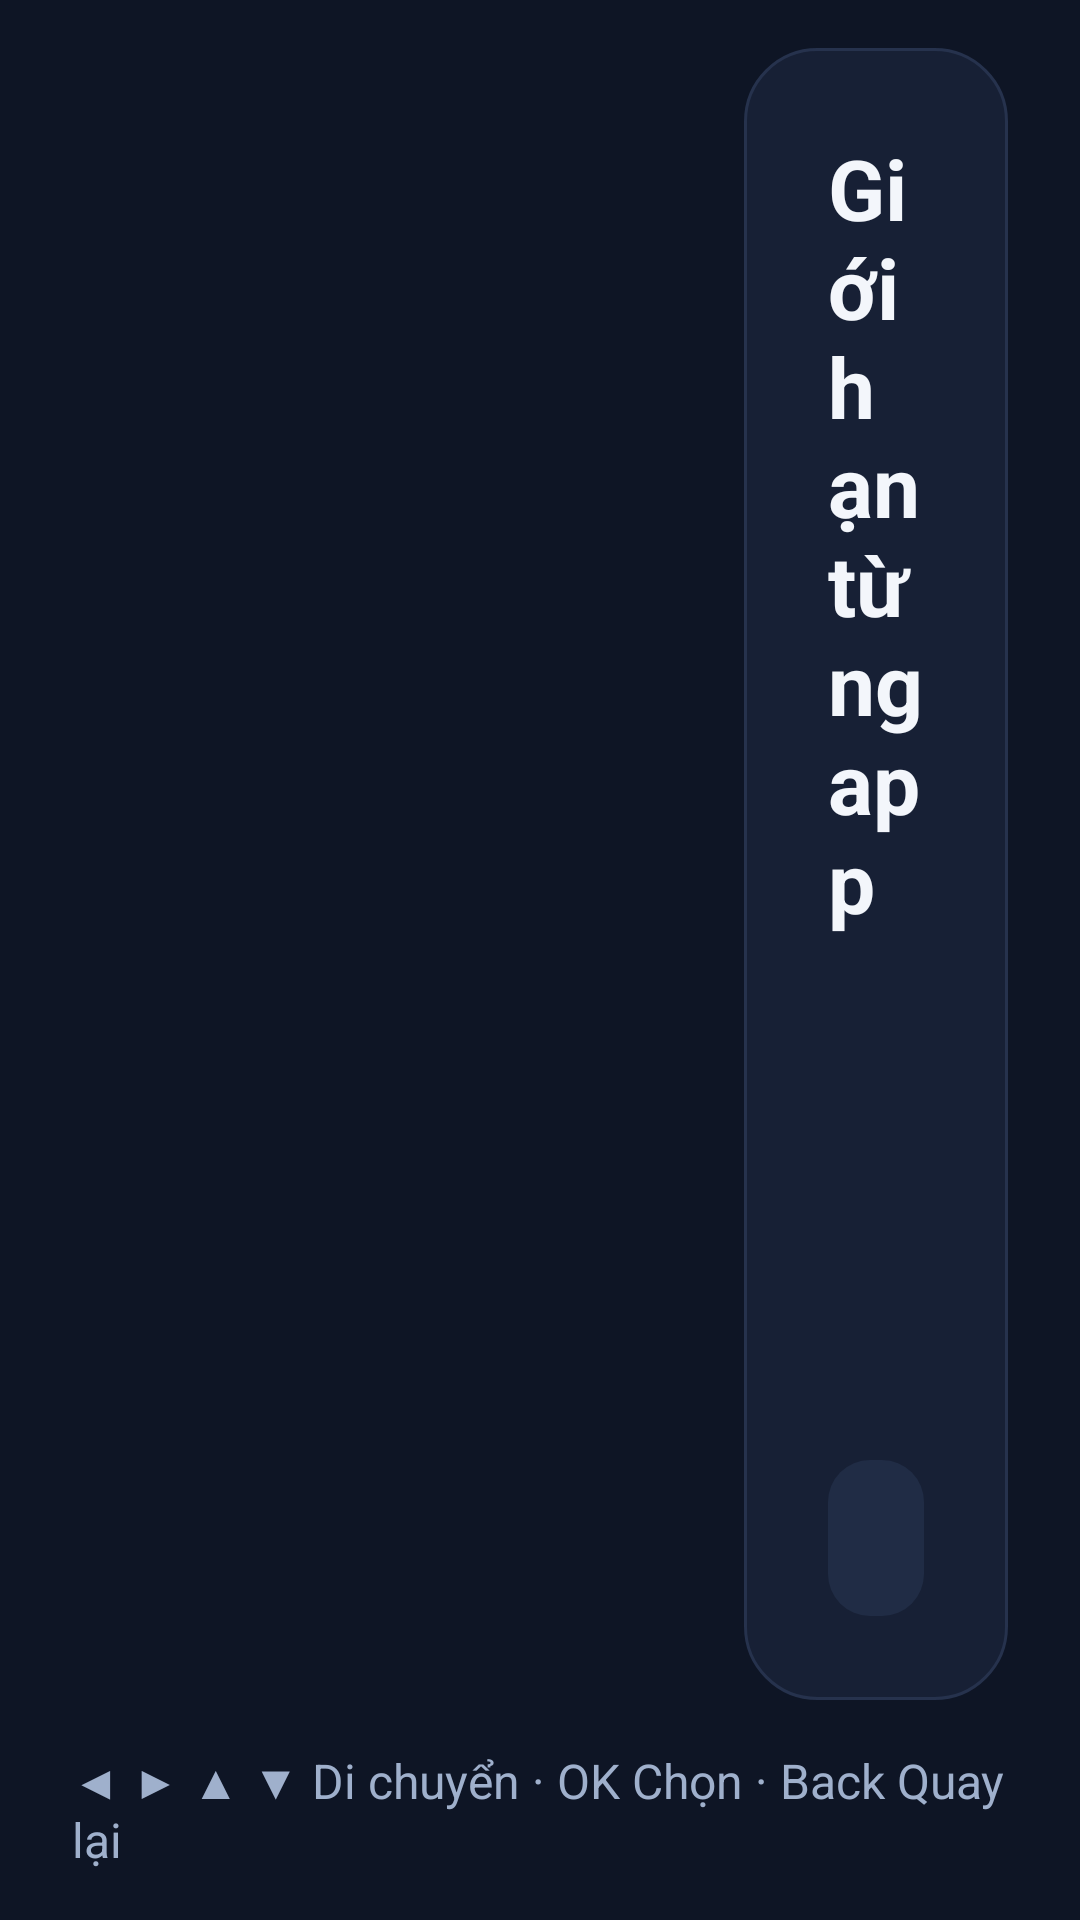

Reconstruct the res/layout file that produces this screen, plus the resources it refers to.
<!-- AndroidManifest.xml: application theme android:Theme.Material.NoActionBar -->
<!-- res/layout/activity_app_rules.xml -->
<?xml version="1.0" encoding="utf-8"?>
<LinearLayout xmlns:android="http://schemas.android.com/apk/res/android"
    android:layout_width="match_parent" android:layout_height="match_parent"
    android:background="@color/bg" android:orientation="vertical"
    android:paddingTop="@dimen/margin_safe_vertical"
    android:paddingBottom="@dimen/margin_safe_vertical"
    android:paddingLeft="@dimen/margin_safe_horizontal"
    android:paddingRight="@dimen/margin_safe_horizontal">

    <LinearLayout android:layout_width="match_parent" android:layout_height="0dp"
        android:layout_weight="1" android:orientation="horizontal"
        android:clipChildren="false">

        <ScrollView android:id="@+id/railScroll"
            android:layout_width="@dimen/rail_width" android:layout_height="match_parent"
            android:scrollbars="vertical" android:fadeScrollbars="false"
            android:scrollbarStyle="outsideOverlay"
            android:clipChildren="false" android:clipToPadding="false">
            <LinearLayout android:id="@+id/railContainer"
                android:layout_width="match_parent" android:layout_height="wrap_content"
                android:orientation="vertical" />
        </ScrollView>

        <LinearLayout android:layout_width="0dp" android:layout_height="match_parent"
            android:layout_weight="1" android:layout_marginLeft="24dp"
            android:background="@drawable/card_bg" android:orientation="vertical"
            android:padding="28dp">

            <TextView android:layout_width="wrap_content" android:layout_height="wrap_content"
                android:text="Giới hạn từng app" style="@style/TvTitle" />
            <TextView android:id="@+id/tvHint"
                android:layout_width="wrap_content" android:layout_height="wrap_content"
                android:text="" style="@style/TvSubtitle"
                android:layout_marginTop="8dp" />

            <ScrollView android:layout_width="match_parent" android:layout_height="0dp"
                android:layout_weight="1" android:layout_marginTop="14dp"
                android:clipChildren="false" android:clipToPadding="false">
                <LinearLayout android:id="@+id/listContainer"
                    android:layout_width="match_parent" android:layout_height="wrap_content"
                    android:orientation="vertical"
                    android:clipChildren="false" android:clipToPadding="false" />
            </ScrollView>

            <Button android:id="@+id/btnBack" style="@style/TvButtonGhost"
                android:layout_width="match_parent" android:text="Quay lại"
                android:layout_marginTop="14dp" />
        </LinearLayout>
    </LinearLayout>

    <TextView android:id="@+id/tvKeyHint"
        android:layout_width="wrap_content" android:layout_height="wrap_content"
        android:layout_marginTop="16dp"
        android:text="◀ ▶ ▲ ▼ Di chuyển · OK Chọn · Back Quay lại"
        android:textSize="16sp" android:textColor="@color/text_muted" />
</LinearLayout>
<!-- resources referenced by this layout -->
<resources>
  <color name="bg">#0E1525</color>
  <color name="text_muted">#9FB0CC</color>
  <dimen name="margin_safe_horizontal">24dp</dimen>
  <dimen name="margin_safe_vertical">16dp</dimen>
  <dimen name="rail_width">200dp</dimen>
  <!-- drawable card_bg (drawable) -->
  <?xml version="1.0" encoding="utf-8"?>
  <shape xmlns:android="http://schemas.android.com/apk/res/android"
      android:shape="rectangle">
      <solid android:color="@color/card" />
      <stroke android:width="1dp" android:color="@color/track" />
      <corners android:radius="24dp" />
  </shape>
  <style name="TvButtonGhost" parent="TvButton" />
  <style name="TvSubtitle">
          <item name="android:textSize">18sp</item>
          <item name="android:textColor">@color/text_muted</item>
      </style>
  <style name="TvTitle">
          <item name="android:textSize">28sp</item>
          <item name="android:textColor">@color/text_primary</item>
          <item name="android:textStyle">bold</item>
      </style>
  <color name="card">#172035</color>
  <color name="track">#26324D</color>
  <style name="TvButton" parent="@android:style/Widget.Button">
          <item name="android:layout_height">@dimen/button_height</item>
          <item name="android:background">@drawable/btn_ghost_selector</item>
          <item name="android:textColor">@color/btn_text</item>
          <item name="android:textSize">20sp</item>
          <item name="android:textStyle">bold</item>
          <item name="android:paddingLeft">16dp</item>
          <item name="android:paddingRight">16dp</item>
          <item name="android:paddingTop">6dp</item>
          <item name="android:paddingBottom">6dp</item>
          <item name="android:focusable">true</item>
          <item name="android:gravity">center</item>
          <item name="android:stateListAnimator">@animator/focus_scale</item>
      </style>
  <color name="text_primary">#F3F6FB</color>
  <dimen name="button_height">52dp</dimen>
  <!-- drawable btn_ghost_selector (drawable) -->
  <?xml version="1.0" encoding="utf-8"?>
  <selector xmlns:android="http://schemas.android.com/apk/res/android">
      <item android:state_pressed="true" android:drawable="@drawable/btn_ghost_pressed" />
      <item android:state_focused="true" android:drawable="@drawable/btn_ghost_focus" />
      <item>
          <shape android:shape="rectangle">
              <solid android:color="@color/card2" />
              <corners android:radius="14dp" />
          </shape>
      </item>
  </selector>
  <color name="btn_text">#F3F6FB</color>
  <!-- drawable btn_ghost_pressed (drawable) -->
  <?xml version="1.0" encoding="utf-8"?>
  <shape xmlns:android="http://schemas.android.com/apk/res/android"
      android:shape="rectangle">
      <solid android:color="@color/ghost_pressed" />
      <corners android:radius="14dp" />
  </shape>
  <!-- drawable btn_ghost_focus (drawable) -->
  <?xml version="1.0" encoding="utf-8"?>
  <layer-list xmlns:android="http://schemas.android.com/apk/res/android">
      <item>
          <shape android:shape="rectangle">
              <solid android:color="@color/focus_glow" />
              <corners android:radius="18dp" />
          </shape>
      </item>
      <item android:left="4dp" android:top="4dp" android:right="4dp" android:bottom="4dp">
          <shape android:shape="rectangle">
              <solid android:color="@color/card2" />
              <stroke android:width="4dp" android:color="@color/focus_border" />
              <corners android:radius="14dp" />
          </shape>
      </item>
  </layer-list>
  <color name="card2">#202C45</color>
  <color name="ghost_pressed">#2A3A5C</color>
  <color name="focus_glow">#73FFB84D</color>
  <color name="focus_border">#FFFFFF</color>
</resources>
